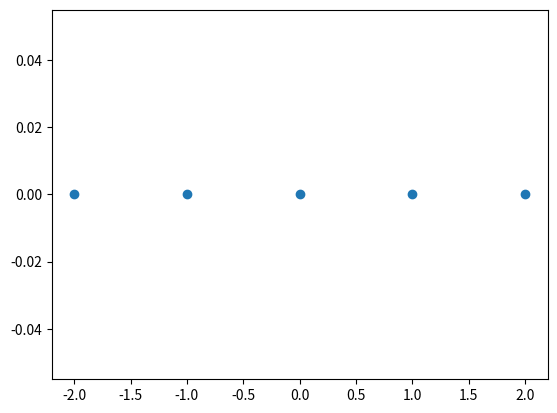
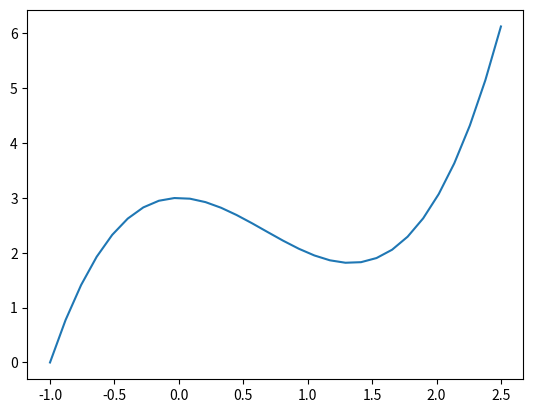

Python code for these plots, in order:
# Skriv koden din her

# Skriv koden din her

# for i in range (antall)
for i in range(5):
	print("Hello") 
# Printer Hello 5 ganger

# for i in range (start, slutt)
for j in range(5, 10):
	print(j) 
# Printer tallene fra 5 til 9. 
# Start er inkludert, slutt er ekskludert 

# for i in range (start, slutt, skrittlengde)
for k in range(0, 20, 2):
	print(k) 
# Printer alle partall fra 0 til 19 

i = 0
while i < 5:
	print("Hello")
	i += 1
# Printer Hello 5 ganger

i = 5
while i < 10:
	print(i)
	i += 1
# Printer tallene fra 5 til 9

import random
# Skriv koden din her

import random
# Skriv koden din her

# Skriv koden din her

import numpy as np
import matplotlib.pyplot as plt

start = -2
slutt = 2
n = 5 # Antall punkter

x = np.linspace(start,slutt,n)
y = np.zeros(len(x))
plt.plot(x,y, 'o')
plt.show()

import numpy as np
import matplotlib.pyplot as plt

# Definere funksjon
def f(x):
    return x**3 - 2*x**2+3


# Lage x-akse
x = np.linspace(-1,2.5, 30)

# Bruke funksjonen på x-aksen
y = f(x)

# Plot med matplotplib
fig, ax = plt.subplots()
ax.plot(x,y)
plt.show()


import numpy as np
import matplotlib.pyplot as plt
# Skriv koden din her



fig, ax = plt.subplots()


import numpy as np
import matplotlib.pyplot as plt
# Skriv koden din her

fig, (ax1, ax2) = plt.subplots(1,2)

